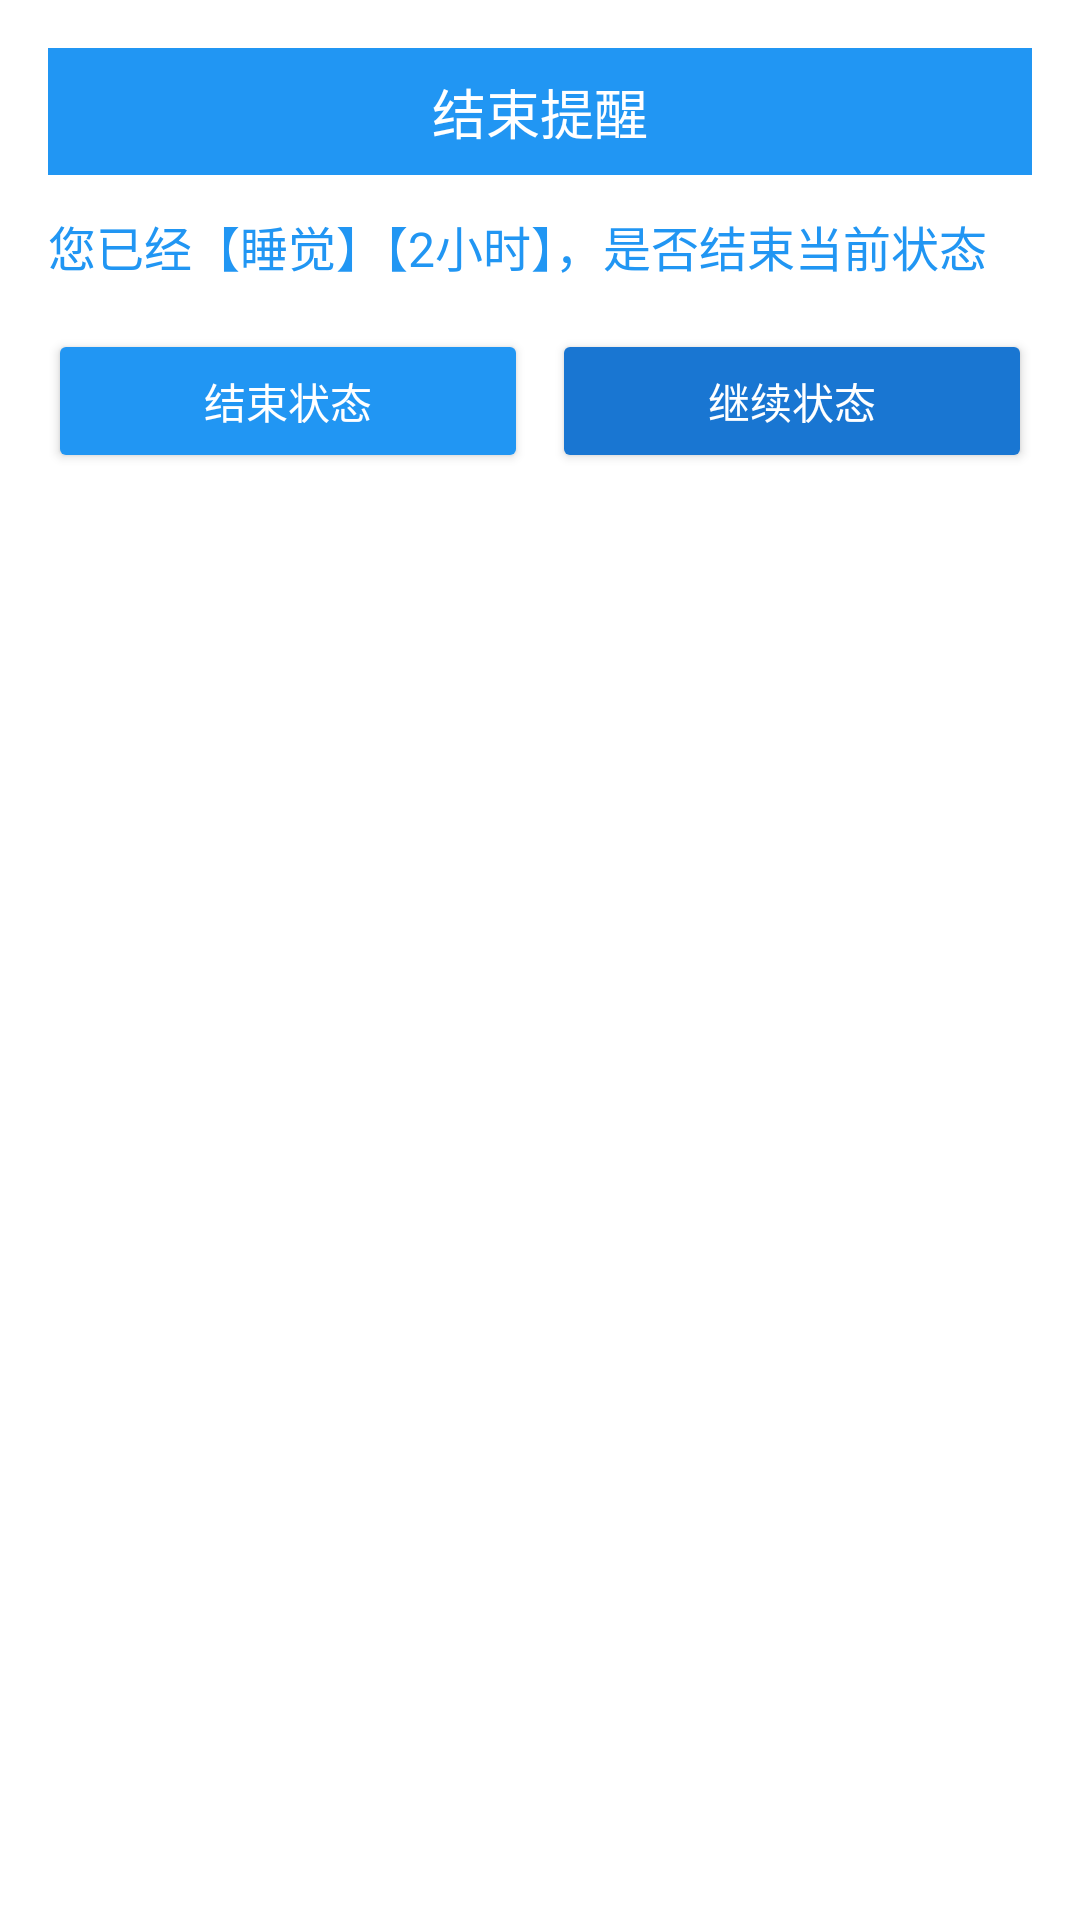

Android layout source for this screen:
<!-- AndroidManifest.xml: application theme Theme.NeuroSleep -->
<!-- res/layout/dialog_end_reminder.xml -->
<?xml version="1.0" encoding="utf-8"?>
<LinearLayout xmlns:android="http://schemas.android.com/apk/res/android"
    android:orientation="vertical"
    android:padding="16dp"
    android:layout_width="match_parent"
    android:layout_height="wrap_content"
    >

    <TextView
        android:id="@+id/titleText"
        android:layout_width="match_parent"
        android:layout_height="wrap_content"
        android:text="结束提醒"
        android:textAlignment="center"
        android:textSize="18sp"
        android:textColor="@android:color/white"
        android:background="@color/blue_500"
        android:padding="8dp"
        android:layout_marginBottom="12dp"/>

    <TextView
        android:id="@+id/messageText"
        android:layout_width="match_parent"
        android:layout_height="wrap_content"
        android:text="您已经【睡觉】【2小时】，是否结束当前状态"
        android:textSize="16sp"
        android:textColor="@color/blue_500"
        android:layout_marginBottom="16dp"/>

    <LinearLayout
        android:layout_width="match_parent"
        android:layout_height="wrap_content"
        android:orientation="horizontal"
        android:gravity="center">

        <Button
            android:id="@+id/btn_end"
            android:layout_width="0dp"
            android:layout_height="wrap_content"
            android:layout_weight="1"
            android:text="结束状态"
            android:backgroundTint="@color/blue_500"
            android:textColor="@android:color/white"
            android:layout_marginEnd="8dp"/>

        <Button
            android:id="@+id/btn_continue"
            android:layout_width="0dp"
            android:layout_height="wrap_content"
            android:layout_weight="1"
            android:text="继续状态"
            android:backgroundTint="@color/blue_700"
            android:textColor="@android:color/white"/>
    </LinearLayout>
</LinearLayout>
<!-- resources referenced by this layout -->
<resources>
  <color name="blue_500">#2196F3</color>
  <color name="blue_700">#1976D2</color>
  <style name="Theme.NeuroSleep" parent="Theme.Material3.DayNight.NoActionBar">
          
          <item name="colorPrimary">@color/blue_500</item>
          <item name="colorPrimaryVariant">@color/blue_700</item>
          <item name="colorOnPrimary">@color/white</item>
          
          <item name="colorSecondary">@color/blue_300</item>
          <item name="colorSecondaryVariant">@color/blue_500</item>
          <item name="colorOnSecondary">@color/black</item>
          
          <item name="android:statusBarColor">@color/blue_700</item>
          
          <item name="android:windowBackground">@color/white</item>
          <item name="android:navigationBarColor">@color/blue_700</item>
          <item name="android:windowLightStatusBar">false</item>
  
          
          <item name="materialButtonStyle">@style/Widget.App.Button</item>
          
          
          <item name="android:colorPrimary">@color/blue_500</item>
          <item name="android:colorPrimaryDark">@color/blue_700</item>
          <item name="android:colorAccent">@color/blue_300</item>
      </style>
  <color name="white">#FFFFFFFF</color>
  <color name="blue_300">#64B5F6</color>
  <color name="black">#FF000000</color>
  <style name="Widget.App.Button" parent="Widget.Material3.Button">
          <item name="android:textColor">@color/white</item>
          <item name="backgroundTint">@color/blue_500</item>
          <item name="android:paddingStart">16dp</item>
          <item name="android:paddingEnd">16dp</item>
          <item name="android:paddingTop">12dp</item>
          <item name="android:paddingBottom">12dp</item>
          <item name="android:textSize">14sp</item>
          <item name="cornerRadius">8dp</item>
      </style>
</resources>
